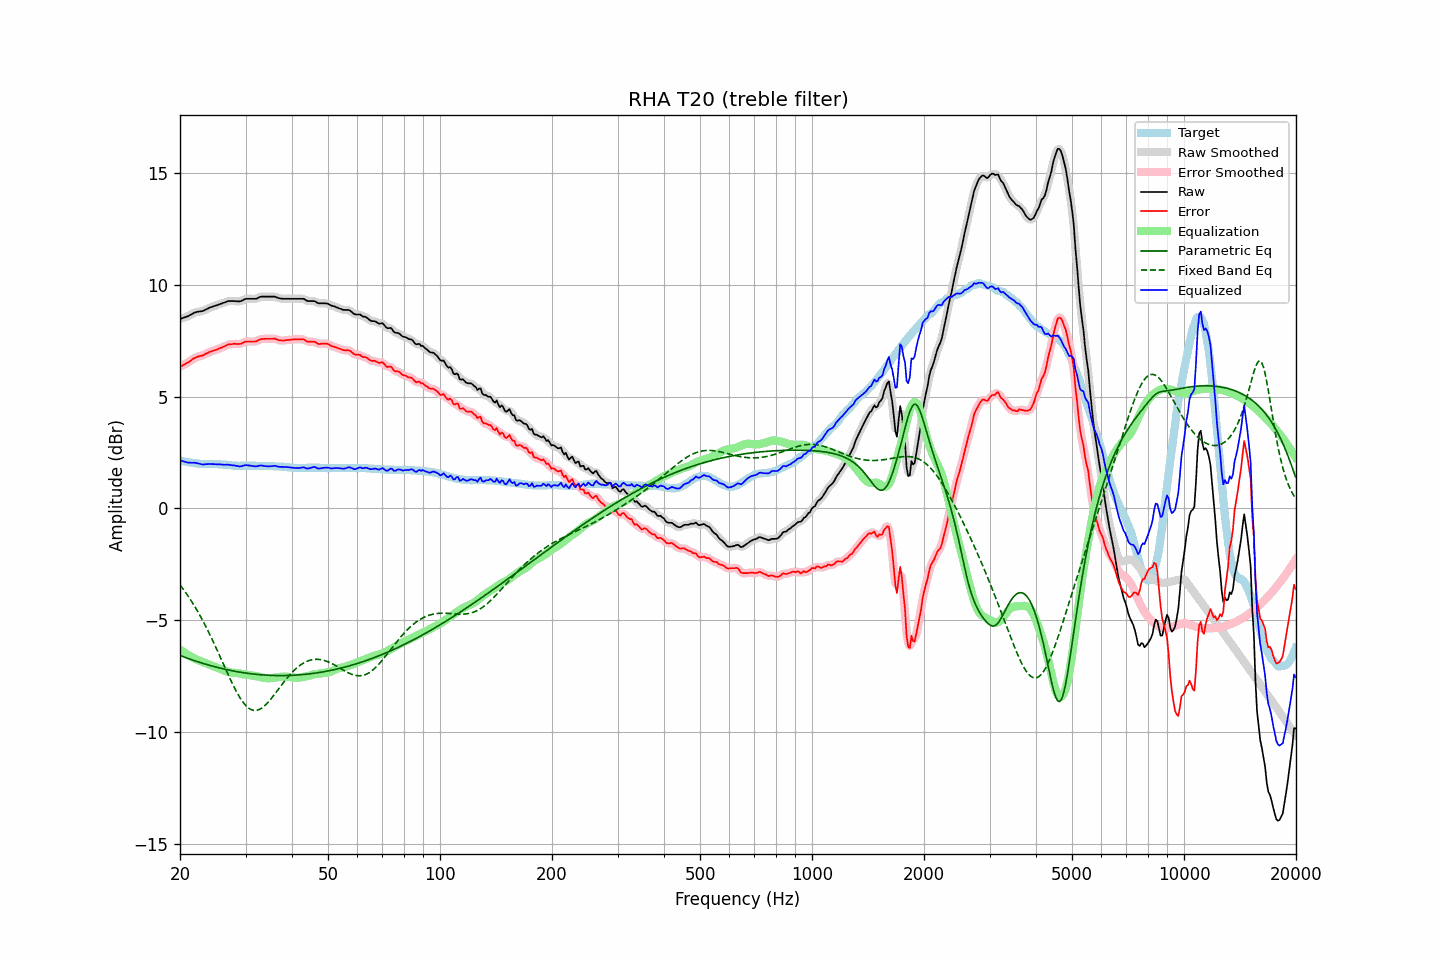

Values plotted in this chart, from the file beside it:
frequency, raw, error, smoothed, error_smoothed, equalization, parametric_eq, fixed_band_eq, equalized_raw, equalized_smoothed, target
20.00, 8.48, 6.34, 8.48, 6.34, -6.32, -6.58, -3.42, 2.16, 2.16, 2.14
20.20, 8.50, 6.37, 8.50, 6.37, -6.37, -6.60, -3.51, 2.13, 2.13, 2.13
20.40, 8.53, 6.42, 8.52, 6.41, -6.42, -6.63, -3.61, 2.11, 2.11, 2.11
20.61, 8.55, 6.45, 8.55, 6.45, -6.46, -6.66, -3.71, 2.08, 2.09, 2.10
20.81, 8.58, 6.50, 8.57, 6.49, -6.51, -6.68, -3.81, 2.07, 2.07, 2.08
21.02, 8.60, 6.53, 8.60, 6.53, -6.55, -6.71, -3.92, 2.05, 2.05, 2.07
21.23, 8.64, 6.58, 8.64, 6.58, -6.59, -6.74, -4.02, 2.05, 2.05, 2.06
21.44, 8.68, 6.63, 8.68, 6.63, -6.63, -6.76, -4.13, 2.05, 2.05, 2.05
21.66, 8.72, 6.69, 8.72, 6.68, -6.67, -6.79, -4.25, 2.04, 2.05, 2.03
21.87, 8.76, 6.73, 8.75, 6.73, -6.71, -6.81, -4.36, 2.05, 2.04, 2.03
22.09, 8.78, 6.76, 8.78, 6.76, -6.75, -6.83, -4.48, 2.03, 2.03, 2.02
22.31, 8.80, 6.79, 8.80, 6.79, -6.78, -6.86, -4.61, 2.02, 2.02, 2.01
22.54, 8.81, 6.81, 8.81, 6.81, -6.81, -6.88, -4.73, 2.00, 2.00, 2.00
22.76, 8.82, 6.83, 8.82, 6.82, -6.83, -6.90, -4.86, 1.98, 1.98, 1.99
22.99, 8.83, 6.84, 8.83, 6.85, -6.86, -6.93, -5.00, 1.97, 1.97, 1.99
23.22, 8.86, 6.88, 8.86, 6.88, -6.89, -6.95, -5.13, 1.97, 1.97, 1.98
23.45, 8.90, 6.92, 8.89, 6.91, -6.92, -6.97, -5.27, 1.98, 1.98, 1.98
23.69, 8.93, 6.95, 8.93, 6.95, -6.95, -6.99, -5.41, 1.98, 1.98, 1.98
23.92, 8.97, 6.99, 8.96, 6.98, -6.98, -7.01, -5.56, 1.99, 1.99, 1.98
24.16, 9.00, 7.02, 8.99, 7.01, -7.01, -7.03, -5.71, 1.99, 1.99, 1.98
24.40, 9.02, 7.04, 9.02, 7.04, -7.04, -7.05, -5.86, 1.98, 1.99, 1.98
24.65, 9.05, 7.07, 9.04, 7.06, -7.06, -7.07, -6.01, 1.98, 1.98, 1.98
24.89, 9.07, 7.09, 9.07, 7.09, -7.09, -7.09, -6.16, 1.98, 1.98, 1.98
25.14, 9.09, 7.11, 9.09, 7.11, -7.12, -7.11, -6.32, 1.97, 1.97, 1.98
25.39, 9.12, 7.14, 9.12, 7.14, -7.15, -7.13, -6.48, 1.97, 1.97, 1.98
25.65, 9.15, 7.18, 9.14, 7.17, -7.18, -7.14, -6.64, 1.97, 1.97, 1.97
25.91, 9.17, 7.20, 9.17, 7.20, -7.21, -7.16, -6.80, 1.96, 1.96, 1.97
26.16, 9.20, 7.24, 9.19, 7.23, -7.24, -7.18, -6.96, 1.96, 1.96, 1.96
26.43, 9.22, 7.26, 9.22, 7.27, -7.27, -7.19, -7.12, 1.95, 1.96, 1.96
26.69, 9.25, 7.30, 9.25, 7.30, -7.29, -7.21, -7.28, 1.95, 1.96, 1.95
26.96, 9.28, 7.34, 9.27, 7.32, -7.32, -7.23, -7.44, 1.96, 1.95, 1.94
27.23, 9.28, 7.34, 9.28, 7.34, -7.33, -7.24, -7.60, 1.95, 1.95, 1.94
27.50, 9.28, 7.35, 9.28, 7.35, -7.34, -7.25, -7.75, 1.93, 1.94, 1.93
27.77, 9.28, 7.36, 9.28, 7.36, -7.35, -7.27, -7.90, 1.93, 1.93, 1.92
28.05, 9.28, 7.37, 9.28, 7.36, -7.36, -7.28, -8.04, 1.92, 1.92, 1.91
28.33, 9.27, 7.36, 9.27, 7.36, -7.36, -7.30, -8.18, 1.91, 1.91, 1.91
28.62, 9.27, 7.36, 9.26, 7.36, -7.37, -7.31, -8.31, 1.90, 1.89, 1.91
28.90, 9.26, 7.36, 9.27, 7.36, -7.38, -7.32, -8.43, 1.88, 1.88, 1.90
29.19, 9.28, 7.37, 9.28, 7.38, -7.39, -7.33, -8.54, 1.88, 1.89, 1.91
29.48, 9.32, 7.41, 9.31, 7.41, -7.41, -7.34, -8.65, 1.91, 1.90, 1.91
29.78, 9.35, 7.44, 9.35, 7.44, -7.42, -7.35, -8.74, 1.92, 1.92, 1.91
30.08, 9.38, 7.47, 9.37, 7.46, -7.44, -7.37, -8.82, 1.94, 1.93, 1.91
30.38, 9.38, 7.47, 9.38, 7.47, -7.45, -7.38, -8.89, 1.93, 1.93, 1.91
30.68, 9.38, 7.47, 9.38, 7.47, -7.46, -7.38, -8.95, 1.92, 1.92, 1.91
30.99, 9.38, 7.47, 9.38, 7.47, -7.47, -7.39, -8.99, 1.91, 1.91, 1.91
31.30, 9.38, 7.47, 9.38, 7.46, -7.48, -7.40, -9.02, 1.90, 1.90, 1.91
31.61, 9.38, 7.47, 9.37, 7.47, -7.49, -7.41, -9.03, 1.89, 1.89, 1.91
31.93, 9.38, 7.47, 9.38, 7.48, -7.50, -7.42, -9.03, 1.88, 1.89, 1.91
32.24, 9.40, 7.50, 9.40, 7.50, -7.51, -7.43, -9.02, 1.89, 1.89, 1.90
32.57, 9.44, 7.54, 9.43, 7.53, -7.53, -7.43, -9.00, 1.91, 1.91, 1.90
32.89, 9.47, 7.57, 9.46, 7.56, -7.54, -7.44, -8.97, 1.92, 1.92, 1.90
33.22, 9.48, 7.58, 9.48, 7.58, -7.56, -7.44, -8.92, 1.92, 1.92, 1.90
33.55, 9.48, 7.58, 9.48, 7.58, -7.57, -7.45, -8.87, 1.90, 1.91, 1.90
33.89, 9.48, 7.59, 9.48, 7.59, -7.59, -7.45, -8.80, 1.89, 1.89, 1.89
34.23, 9.48, 7.59, 9.48, 7.59, -7.59, -7.46, -8.73, 1.88, 1.88, 1.89
34.57, 9.48, 7.59, 9.48, 7.59, -7.60, -7.46, -8.66, 1.88, 1.88, 1.89
34.92, 9.48, 7.59, 9.48, 7.59, -7.59, -7.47, -8.57, 1.88, 1.88, 1.89
35.27, 9.48, 7.59, 9.48, 7.59, -7.59, -7.47, -8.48, 1.89, 1.89, 1.89
35.62, 9.48, 7.59, 9.48, 7.59, -7.58, -7.47, -8.39, 1.90, 1.90, 1.89
35.97, 9.48, 7.60, 9.47, 7.58, -7.57, -7.47, -8.30, 1.91, 1.90, 1.88
... 635 more rows
